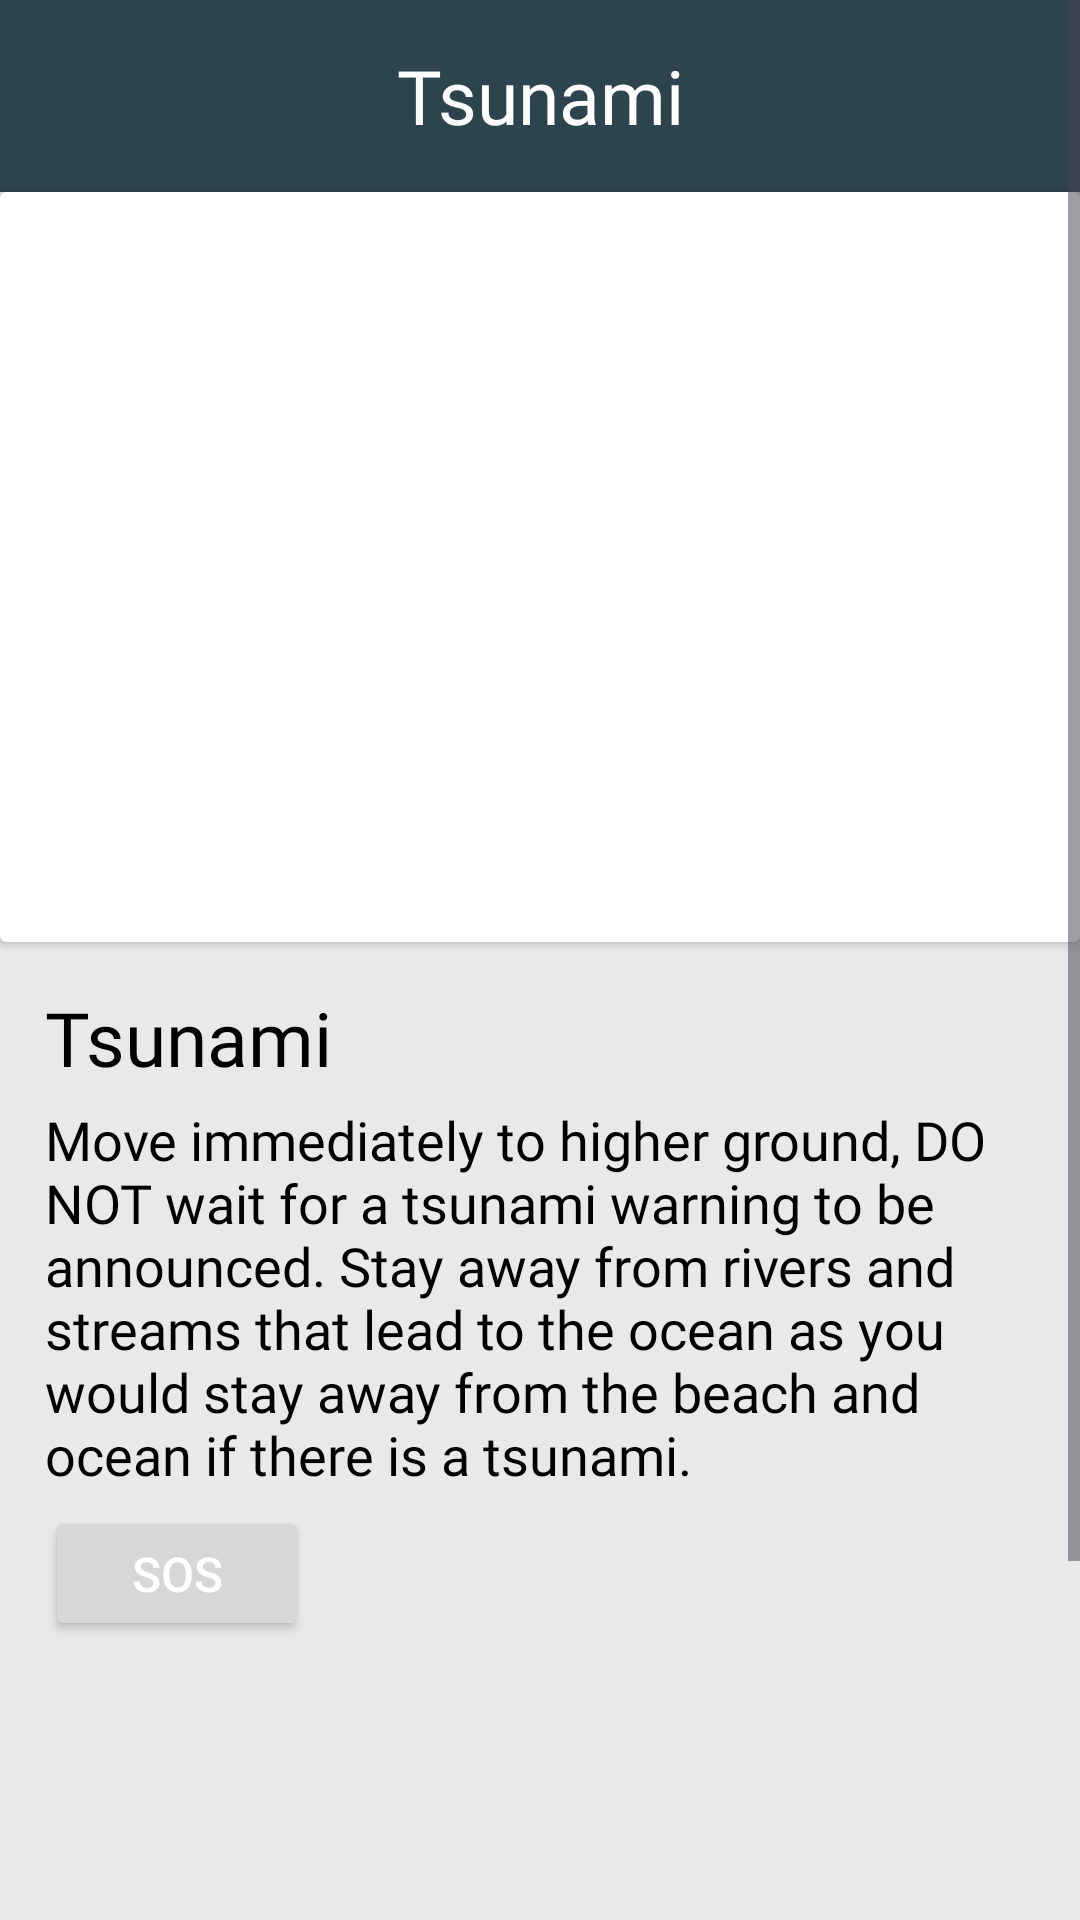

Produce the Android XML layout that renders to this screen, including the resource entries it uses.
<!-- AndroidManifest.xml: application theme Theme.ReactRight -->
<!-- res/layout/fragment_details.xml -->
<?xml version="1.0" encoding="utf-8"?>
<ScrollView xmlns:android="http://schemas.android.com/apk/res/android"
    xmlns:app="http://schemas.android.com/apk/res-auto"
    xmlns:tools="http://schemas.android.com/tools"
    android:layout_width="match_parent"
    android:layout_height="match_parent"
    android:fillViewport="true"
    android:background="@color/screen_background"
    tools:context=".ui.fragments.DetailsFragment">

    <androidx.constraintlayout.widget.ConstraintLayout
        android:layout_width="match_parent"
        android:layout_height="wrap_content">

    <androidx.appcompat.widget.Toolbar
        android:id="@+id/toolbar"
        android:layout_width="0dp"
        android:layout_height="wrap_content"
        android:background="?attr/colorPrimary"
        android:minHeight="?attr/actionBarSize"
        android:theme="?attr/actionBarTheme"
        app:layout_constraintEnd_toEndOf="parent"
        app:layout_constraintHorizontal_bias="0.5"
        app:layout_constraintStart_toStartOf="parent"
        app:layout_constraintTop_toTopOf="parent" >

        <ImageView
            android:id="@+id/backButton"
            android:layout_width="40dp"
            android:layout_height="40dp"
            android:layout_marginStart="10dp"
            android:src="@drawable/back_icon"/>

        <TextView
            android:id="@+id/titleToolbar"
            android:layout_width="wrap_content"
            android:layout_height="wrap_content"
            android:text="Tsunami"
            android:fontFamily="@font/poppins_semibold"
            android:textColor="@color/white"
            android:layout_gravity="center"
            android:gravity="center"
            android:textSize="25dp"/>

    </androidx.appcompat.widget.Toolbar>

    <androidx.cardview.widget.CardView
        android:id="@+id/cardView"
        android:layout_width="match_parent"
        android:layout_height="wrap_content"
        android:topLeftRadius="0dp"
        android:topRightRadius="0dp"
        android:bottomLeftRadius="25dp"
        android:bottomRightRadius="25dp"
        app:layout_constraintEnd_toEndOf="parent"
        app:layout_constraintHorizontal_bias="0.5"
        app:layout_constraintStart_toStartOf="parent"
        app:layout_constraintTop_toBottomOf="@+id/toolbar">

        <LinearLayout
            android:layout_width="match_parent"
            android:layout_height="match_parent"
            android:orientation="vertical">

            <ImageView
                android:id="@+id/imageDetail"
                android:layout_width="match_parent"
                android:layout_height="250dp"
                android:scaleType="centerCrop"
                android:src="@drawable/add_post" />

        </LinearLayout>


    </androidx.cardview.widget.CardView>

    <TextView
        android:id="@+id/titleDetail"
        android:layout_width="0dp"
        android:layout_height="wrap_content"
        android:layout_marginStart="15dp"
        android:layout_marginTop="15dp"
        android:layout_marginEnd="15dp"
        android:textColor="@color/black"
        android:fontFamily="@font/poppins_semibold"
        android:text="Tsunami"
        android:textSize="25dp"
        app:layout_constraintEnd_toEndOf="parent"
        app:layout_constraintStart_toStartOf="parent"
        app:layout_constraintTop_toBottomOf="@+id/cardView" />

    <TextView
        android:id="@+id/describeDetail"
        android:layout_width="0dp"
        android:layout_height="wrap_content"
        android:layout_marginStart="15dp"
        android:layout_marginTop="5dp"
        android:textColor="@color/black"
        android:layout_marginEnd="15dp"
        android:fontFamily="@font/poppins"
        android:text="Move immediately to higher ground, DO NOT wait for a tsunami warning to be announced. Stay away from rivers and streams that lead to the ocean as you would stay away from the beach and ocean if there is a tsunami."
        android:textSize="18dp"
        app:layout_constraintEnd_toEndOf="parent"
        app:layout_constraintStart_toStartOf="parent"
        app:layout_constraintTop_toBottomOf="@+id/titleDetail" />

    <Button
        android:id="@+id/btnSOS"
        android:layout_width="wrap_content"
        android:layout_height="45dp"
        android:layout_marginStart="15dp"
        android:layout_marginTop="5dp"
        android:text="@string/sos"
        android:textColor="@color/white"
        android:textSize="16dp"
        app:layout_constraintStart_toStartOf="parent"
        app:layout_constraintTop_toBottomOf="@+id/describeDetail" />

        <ImageView
            android:id="@+id/imageRuleDetail"
            android:layout_width="0dp"
            android:layout_height="200dp"
            android:layout_marginStart="15dp"
            android:layout_marginTop="10dp"
            android:layout_marginEnd="15dp"
            android:layout_marginBottom="30dp"
            android:src="@drawable/add_post"
            app:layout_constraintBottom_toBottomOf="parent"
            android:scaleType="centerCrop"
            app:layout_constraintEnd_toEndOf="parent"
            app:layout_constraintStart_toStartOf="parent"
            app:layout_constraintTop_toBottomOf="@+id/btnSOS" />

    </androidx.constraintlayout.widget.ConstraintLayout>

</ScrollView>
<!-- resources referenced by this layout -->
<resources>
  <color name="black">#FF000000</color>
  <color name="screen_background">#E9E9E9</color>
  <color name="white">#FFFFFFFF</color>
  <string name="sos">SOS</string>
  <style name="Theme.ReactRight" parent="Base.Theme.ReactRight" />
  <style name="Base.Theme.ReactRight" parent="Theme.Material3.DayNight.NoActionBar">
          
           <item name="colorPrimary">@color/color_1</item>
      </style>
  <color name="color_1">#2D434E</color>
</resources>
